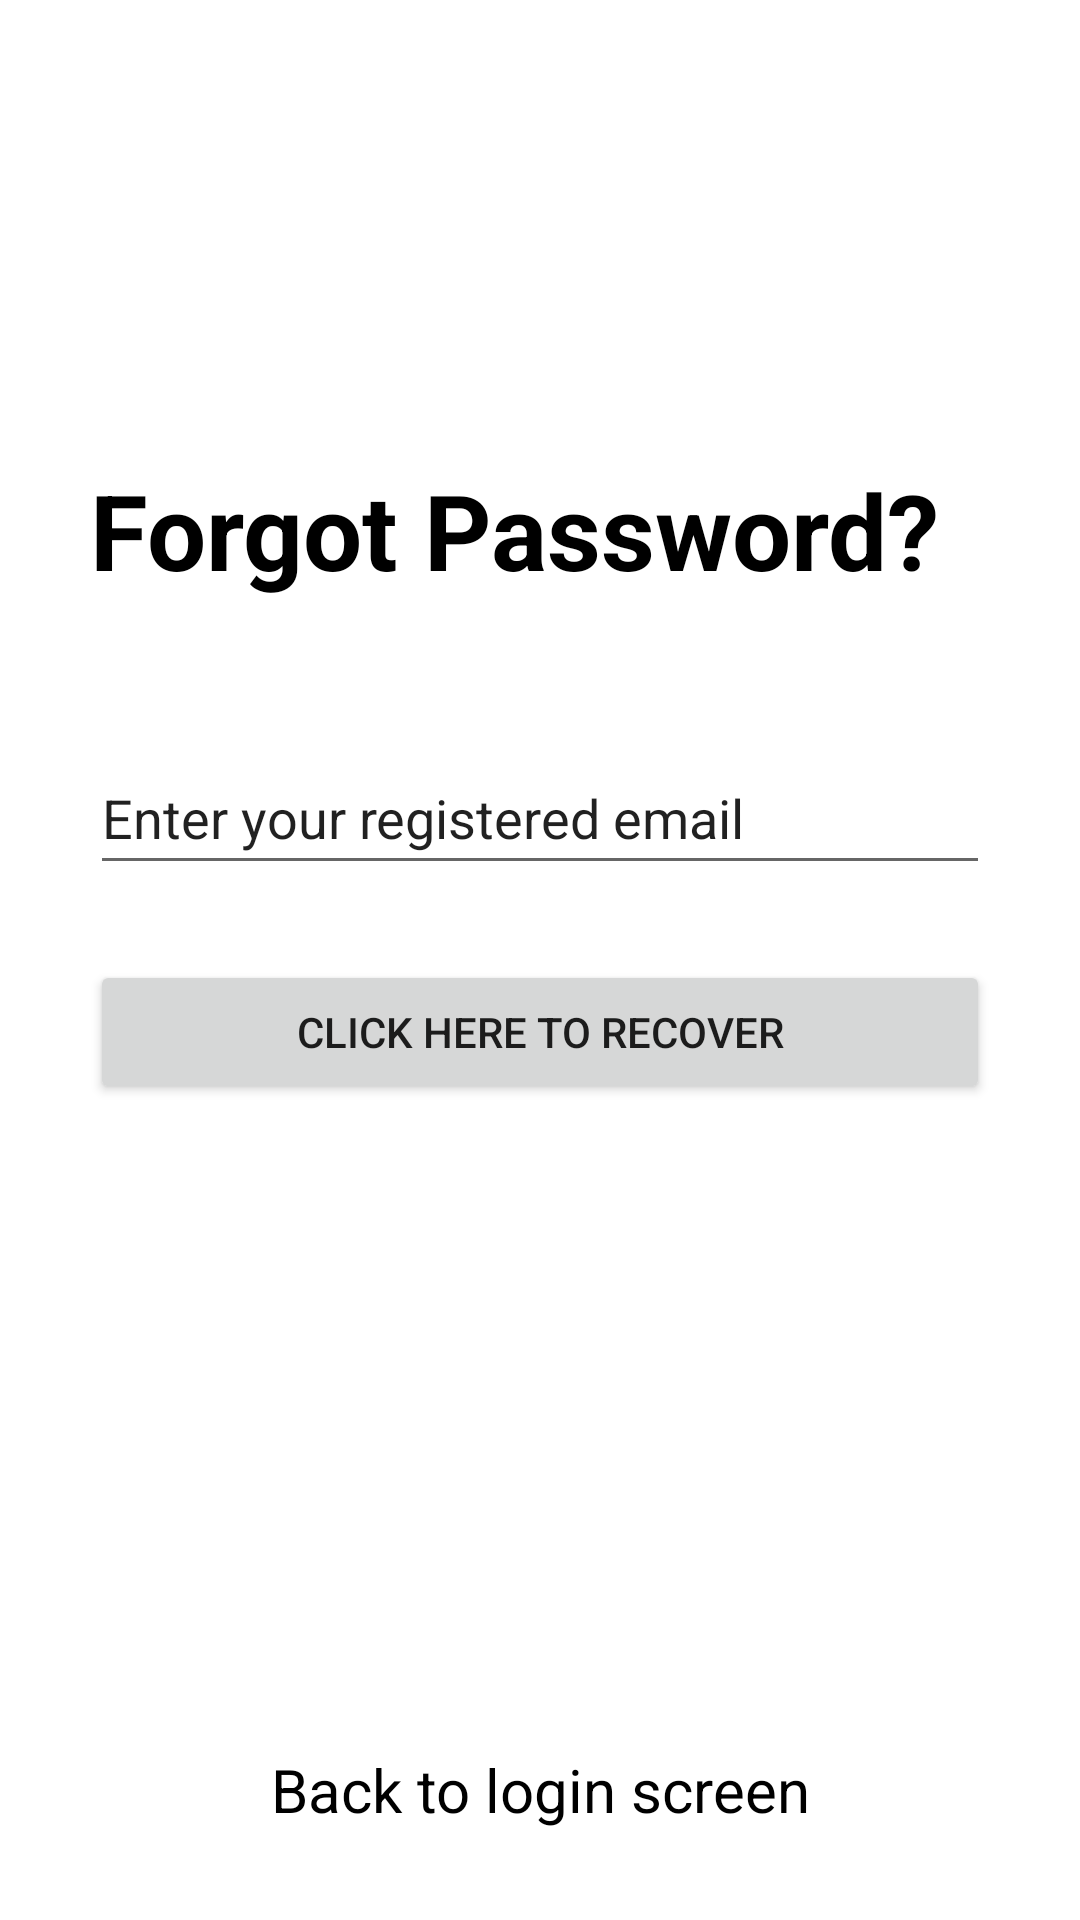

Layout XML and referenced resources for this Android screen:
<!-- AndroidManifest.xml: application theme Theme.FundooNotes -->
<!-- res/layout/fragment_forgot_password.xml -->
<?xml version="1.0" encoding="utf-8"?>
<RelativeLayout xmlns:android="http://schemas.android.com/apk/res/android"
    xmlns:tools="http://schemas.android.com/tools"
    android:layout_width="match_parent"
    android:layout_height="match_parent"
    android:background="#FFFFFF">

    <RelativeLayout
        android:id="@+id/centerline3"
        android:layout_width="match_parent"
        android:layout_height="wrap_content"
        android:layout_centerInParent="true"
        tools:ignore="MissingConstraints">

    </RelativeLayout>

    <LinearLayout
        android:layout_width="match_parent"
        android:layout_height="wrap_content"
        android:layout_marginLeft="30dp"
        android:layout_marginRight="30dp"
        android:layout_above="@id/centerline3"
        android:layout_marginBottom="120dp"
        android:orientation="vertical">

        <TextView
            android:layout_width="match_parent"
            android:layout_height="wrap_content"
            android:text="Forgot Password?"
            android:textSize="35sp"
            android:textColor="@color/black"
            android:textStyle="bold">

        </TextView>

    </LinearLayout>

    <EditText
        android:id="@+id/forgotpassword"
        android:layout_width="match_parent"
        android:layout_height="wrap_content"
        android:layout_above="@id/centerline3"
        android:layout_marginLeft="30dp"
        android:layout_marginRight="30dp"
        android:layout_marginBottom="25dp"
        android:minHeight="48dp"
        android:text="Enter your registered email">

    </EditText>

    <Button
        android:id="@+id/passwordrecoverbtn"
        android:layout_width="match_parent"
        android:layout_height="wrap_content"
        android:layout_below="@id/centerline3"
        android:layout_marginLeft="30dp"
        android:layout_marginRight="30dp"
        android:text="Click here to recover">

    </Button>

    <TextView
        android:id="@+id/backtologin1"
        android:layout_width="match_parent"
        android:layout_height="wrap_content"
        android:layout_alignParentBottom="true"
        android:layout_marginBottom="30dp"
        android:gravity="center"
        android:text="Back to login screen"
        android:textColor="@color/black"
        android:textSize="20sp">

    </TextView>

</RelativeLayout>
<!-- resources referenced by this layout -->
<resources>
  <color name="black">#FF000000</color>
  <style name="Theme.FundooNotes" parent="Theme.AppCompat.Light.NoActionBar">
  
          
          <item name="colorPrimary">@color/purple_500</item>
          <item name="colorPrimaryVariant">@color/purple_700</item>
          <item name="colorOnPrimary">@color/white</item>
          
          <item name="colorSecondary">@color/teal_200</item>
          <item name="colorSecondaryVariant">@color/teal_700</item>
          <item name="colorOnSecondary">@color/black</item>
          
          <item name="android:statusBarColor" tools:targetApi="l">?attr/colorPrimaryVariant</item>
          
      </style>
  <color name="purple_500">#FF6200EE</color>
  <color name="purple_700">#FF3700B3</color>
  <color name="white">#FFFAF1F1</color>
  <color name="teal_200">#80CBC4</color>
  <color name="teal_700">#FF018786</color>
</resources>
